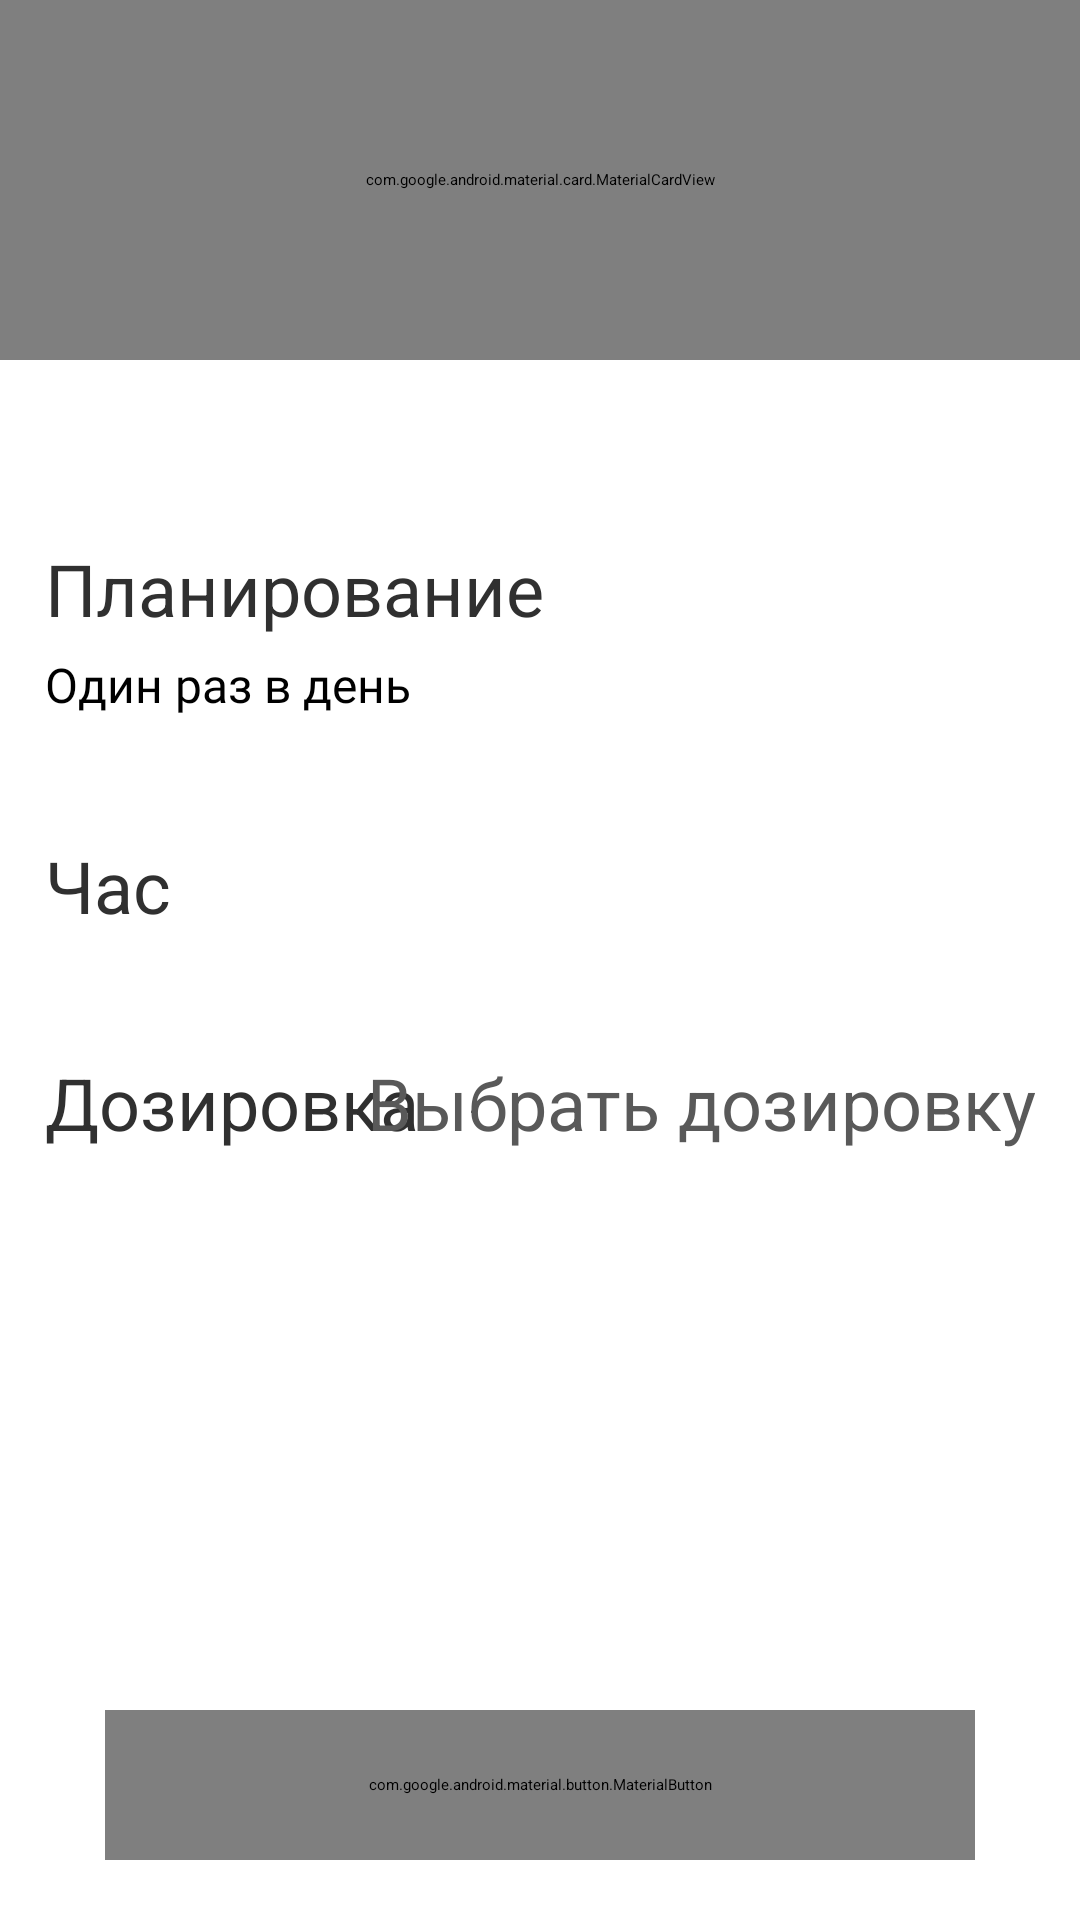

Reconstruct the res/layout file that produces this screen, plus the resources it refers to.
<!-- AndroidManifest.xml: application theme Theme.PillsSplash -->
<!-- res/layout/fragment_once_per_day_settings.xml -->
<?xml version="1.0" encoding="utf-8"?>
<androidx.constraintlayout.widget.ConstraintLayout xmlns:android="http://schemas.android.com/apk/res/android"
    xmlns:app="http://schemas.android.com/apk/res-auto"
    xmlns:tools="http://schemas.android.com/tools"
    android:layout_width="match_parent"
    android:layout_height="match_parent"
    android:background="@color/white"
    android:clickable="true"
    android:focusable="true">

    <com.google.android.material.card.MaterialCardView
        android:id="@+id/pill_card_view"
        android:layout_width="0dp"
        android:layout_height="120dp"
        app:cardBackgroundColor="@color/cards_background"
        app:layout_constraintEnd_toEndOf="parent"
        app:layout_constraintStart_toStartOf="parent"
        app:layout_constraintTop_toTopOf="parent">

        <androidx.constraintlayout.widget.ConstraintLayout
            android:layout_width="match_parent"
            android:layout_height="match_parent"
            android:layout_marginStart="15dp"
            android:layout_marginTop="20dp"
            android:layout_marginEnd="15dp">

            <ImageView
                android:id="@+id/pill_icon_image_view"
                android:layout_width="50dp"
                android:layout_height="50dp"
                android:src="@drawable/pill_icon"
                app:layout_constraintStart_toStartOf="parent"
                app:layout_constraintTop_toTopOf="parent" />

            <TextView
                android:id="@+id/medication_title_text_view"
                android:layout_width="wrap_content"
                android:layout_height="wrap_content"
                android:layout_marginStart="15dp"
                android:fontFamily="@font/roboto_medium"
                android:textColor="@color/header_dark_grey"
                android:textSize="20sp"
                app:layout_constraintStart_toEndOf="@+id/pill_icon_image_view"
                app:layout_constraintTop_toTopOf="parent"
                tools:text="Аспирин" />

            <TextView
                android:id="@+id/schedule_text_view"
                android:layout_width="0dp"
                android:layout_height="wrap_content"
                android:layout_marginTop="5dp"
                android:ellipsize="end"
                android:fontFamily="@font/roboto"
                android:maxLines="2"
                android:textSize="16sp"
                app:layout_constraintEnd_toEndOf="parent"
                app:layout_constraintStart_toStartOf="@id/medication_title_text_view"
                app:layout_constraintTop_toBottomOf="@+id/medication_title_text_view"
                tools:text="Индивидуальный. Разовая доза - от 250 мг до 1 г, суточная - от 250 мг до 3 г; кратность применения - 2-6 раз/сут." />

        </androidx.constraintlayout.widget.ConstraintLayout>

    </com.google.android.material.card.MaterialCardView>

    <androidx.constraintlayout.widget.ConstraintLayout
        android:layout_width="0dp"
        android:layout_height="0dp"
        android:layout_marginStart="15dp"
        android:layout_marginTop="20dp"
        android:layout_marginEnd="15dp"
        app:layout_constraintBottom_toBottomOf="parent"
        app:layout_constraintEnd_toEndOf="parent"
        app:layout_constraintStart_toStartOf="parent"
        app:layout_constraintTop_toBottomOf="@id/pill_card_view">

        <TextView
            android:id="@+id/planning_text_view"
            style="@style/HeaderStyle"
            android:layout_width="wrap_content"
            android:layout_height="wrap_content"
            android:layout_marginTop="40dp"
            android:text="@string/planning"
            app:layout_constraintTop_toTopOf="parent"
            app:layout_constraintStart_toStartOf="parent" />

        <TextView
            android:id="@+id/frequency_text_view"
            android:layout_width="wrap_content"
            android:layout_height="wrap_content"
            android:layout_marginTop="5dp"
            android:fontFamily="@font/roboto"
            android:text="@string/once_per_day"
            android:textSize="16sp"
            app:layout_constraintStart_toStartOf="parent"
            app:layout_constraintTop_toBottomOf="@id/planning_text_view" />

        <TextView
            android:id="@+id/hour_text_view"
            style="@style/SettingStyle"
            android:layout_width="wrap_content"
            android:layout_height="wrap_content"
            android:layout_marginTop="40dp"
            android:text="@string/hour"
            app:layout_constraintStart_toStartOf="parent"
            app:layout_constraintTop_toBottomOf="@id/frequency_text_view" />

        <TextView
            android:id="@+id/once_per_day_time_picker_text_view"
            style="@style/PickerSettingStyle"
            android:layout_width="wrap_content"
            android:layout_height="wrap_content"
            android:gravity="end"
            app:layout_constraintBaseline_toBaselineOf="@id/hour_text_view"
            app:layout_constraintEnd_toEndOf="parent" />

        <TextView
            android:id="@+id/time_error_text_view"
            android:layout_width="wrap_content"
            android:layout_height="wrap_content"
            android:text="@string/fill_field"
            android:textColor="#FF0C0C"
            android:visibility="invisible"
            tools:visibility="visible"
            app:layout_constraintEnd_toEndOf="parent"
            app:layout_constraintTop_toBottomOf="@id/once_per_day_time_picker_text_view" />

        <TextView
            android:id="@+id/dose_text_view"
            style="@style/SettingStyle"
            android:layout_width="wrap_content"
            android:layout_height="wrap_content"
            android:layout_marginTop="40dp"
            android:text="@string/dose"
            app:layout_constraintStart_toStartOf="parent"
            app:layout_constraintTop_toBottomOf="@id/hour_text_view" />

        <EditText
            android:id="@+id/dose_picker_edit_text"
            style="@style/PickerSettingStyle"
            android:layout_width="wrap_content"
            android:layout_height="wrap_content"
            android:autofillHints=""
            android:gravity="end"
            android:hint="@string/dose_hint"
            android:inputType="number"
            android:selectAllOnFocus="true"
            app:layout_constraintBaseline_toBaselineOf="@id/dose_text_view"
            app:layout_constraintEnd_toEndOf="parent" />

        <TextView
            android:id="@+id/dose_error_text_view"
            android:layout_width="wrap_content"
            android:layout_height="wrap_content"
            android:text="@string/fill_field"
            android:textColor="#FF0C0C"
            tools:visibility="visible"
            android:visibility="invisible"
            app:layout_constraintEnd_toEndOf="parent"
            app:layout_constraintTop_toBottomOf="@id/dose_picker_edit_text" />

        <com.google.android.material.button.MaterialButton
            android:id="@+id/plan_button"
            android:layout_width="match_parent"
            android:layout_height="50dp"
            android:layout_margin="20dp"
            android:text="@string/plan"
            app:layout_constraintBottom_toBottomOf="parent" />

    </androidx.constraintlayout.widget.ConstraintLayout>


</androidx.constraintlayout.widget.ConstraintLayout>
<!-- resources referenced by this layout -->
<resources>
  <color name="cards_background">#F0F0F0</color>
  <color name="header_dark_grey">#303030</color>
  <color name="white">#FFFFFFFF</color>
  <!-- drawable pill_icon: png bitmap (drawable, 60604 bytes) -->
  <string name="dose">Дозировка</string>
  <string name="dose_hint">Выбрать дозировку</string>
  <string name="fill_field">Заполните поле</string>
  <string name="hour">Час</string>
  <string name="once_per_day">Один раз в день</string>
  <string name="plan">Запланировать</string>
  <string name="planning">Планирование</string>
  <style name="HeaderStyle">
          <item name="android:textSize">24sp</item>
          <item name="android:textColor">@color/header_dark_grey</item>
          <item name="fontFamily">@font/roboto_medium</item>
      </style>
  <style name="PickerSettingStyle">
          <item name="android:textSize">24sp</item>
          <item name="fontFamily">@font/roboto_medium</item>
          <item name="android:textColor">@color/settings_picker</item>
      </style>
  <style name="SettingStyle">
          <item name="android:textSize">24sp</item>
          <item name="android:textColor">@color/header_dark_grey</item>
          <item name="fontFamily">@font/roboto</item>
      </style>
  <style name="Theme.PillsSplash" parent="Theme.SplashScreen">
          <item name="windowSplashScreenBackground">@color/app_primary</item>
          <item name="windowSplashScreenAnimatedIcon">@drawable/pills_splash_logo</item>
          <item name="postSplashScreenTheme">@style/Theme.PillsReminder</item>
      </style>
  <color name="settings_picker">#595959</color>
  <color name="app_primary">#4C74B8</color>
  <!-- drawable pills_splash_logo: vector/xml drawable (drawable, 15640 chars, omitted) -->
  <style name="Theme.PillsReminder" parent="Theme.MaterialComponents.Light.DarkActionBar">
          
          <item name="colorPrimary">@color/app_primary</item>
          <item name="colorPrimaryVariant">@color/purple_700</item>
          <item name="colorOnPrimary">@color/white</item>
          
          <item name="colorSecondary">#4C74B8</item>
          <item name="colorSecondaryVariant">@color/teal_700</item>
          <item name="colorOnSecondary">@color/white</item>
          
          <item name="android:statusBarColor">?attr/colorPrimaryVariant</item>
          
          <item name="bottomNavigationStyle">@style/pillsBottomNavigationStyle</item>
          <item name="android:forceDarkAllowed" tools:targetApi="q">false</item>
      </style>
  <color name="purple_700">#FF3700B3</color>
  <color name="teal_700">#FF018786</color>
  <style name="pillsBottomNavigationStyle" parent="Widget.MaterialComponents.BottomNavigationView">
          <item name="backgroundTint">@color/app_primary</item>
          <item name="itemIconTint">@color/bottom_navigation_item_colors</item>
          <item name="itemTextColor">@color/bottom_navigation_item_colors</item>
      </style>
</resources>
